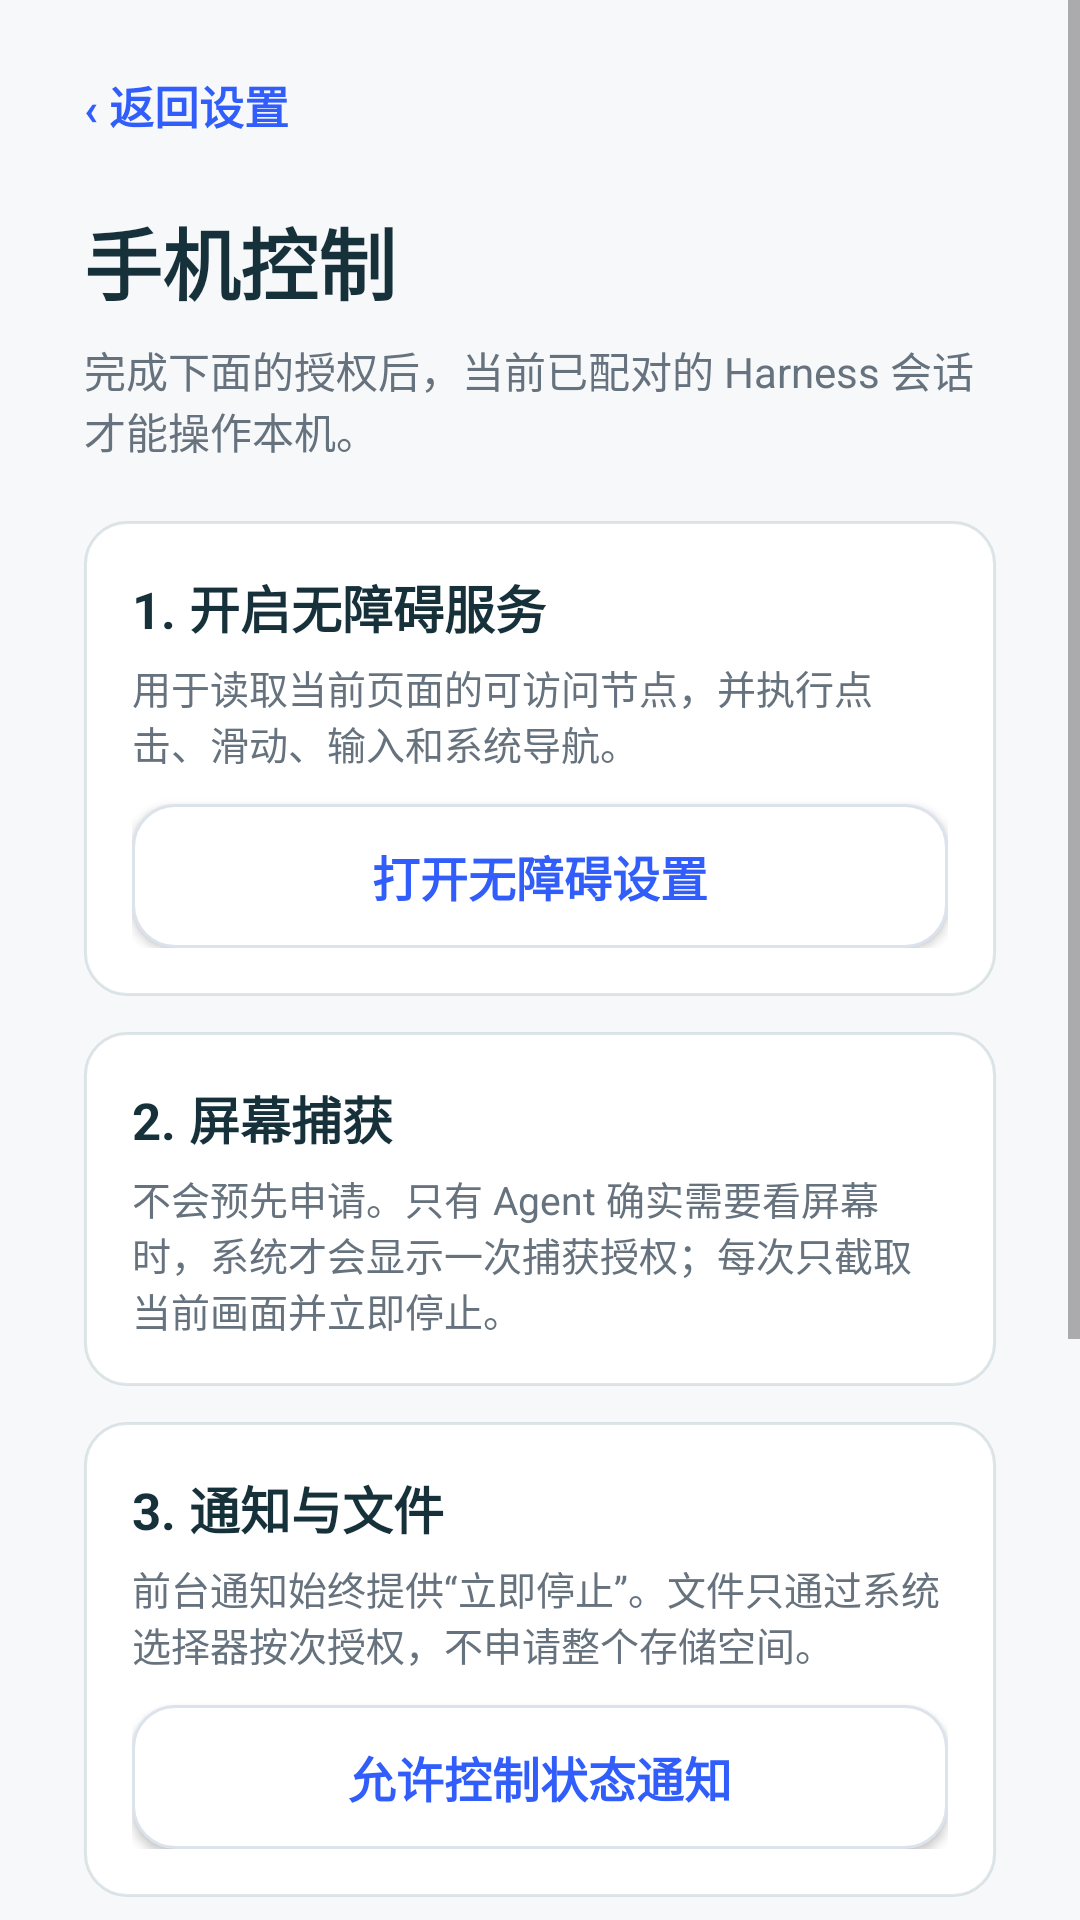

Android layout source for this screen:
<!-- AndroidManifest.xml: activity theme Theme.HarnessMobile -->
<!-- res/layout/activity_control_settings.xml -->
<?xml version="1.0" encoding="utf-8"?>
<ScrollView xmlns:android="http://schemas.android.com/apk/res/android"
    android:id="@+id/control_settings_root"
    android:layout_width="match_parent"
    android:layout_height="match_parent"
    android:background="@color/harness_background"
    android:fillViewport="true">

    <LinearLayout
        android:layout_width="match_parent"
        android:layout_height="wrap_content"
        android:orientation="vertical"
        android:paddingStart="@dimen/harness_screen_padding"
        android:paddingTop="14dp"
        android:paddingEnd="@dimen/harness_screen_padding"
        android:paddingBottom="32dp">

        <Button
            android:id="@+id/control_back"
            android:layout_width="wrap_content"
            android:layout_height="42dp"
            style="@style/Widget.Harness.Button.Link"
            android:paddingStart="0dp"
            android:paddingEnd="8dp"
            android:text="@string/back_settings"
            android:textSize="15sp" />

        <TextView
            android:layout_width="match_parent"
            android:layout_height="wrap_content"
            android:layout_marginTop="12dp"
            style="@style/TextAppearance.Harness.LargeTitle"
            android:text="@string/control_title" />

        <TextView
            android:id="@+id/control_ready_summary"
            android:layout_width="match_parent"
            android:layout_height="wrap_content"
            android:layout_marginTop="7dp"
            style="@style/TextAppearance.Harness.Callout"
            android:accessibilityLiveRegion="polite"
            android:text="@string/control_summary" />

        
        <LinearLayout
            android:layout_width="match_parent"
            android:layout_height="wrap_content"
            android:layout_marginTop="@dimen/harness_space_xl"
            android:background="@drawable/harness_control_card"
            android:orientation="vertical"
            android:padding="@dimen/harness_card_padding">

            <TextView
                android:layout_width="match_parent"
                android:layout_height="wrap_content"
                style="@style/TextAppearance.Harness.Headline"
                android:text="@string/step1_title" />

            <TextView
                android:id="@+id/accessibility_status"
                android:layout_width="match_parent"
                android:layout_height="wrap_content"
                android:layout_marginTop="5dp"
                style="@style/TextAppearance.Harness.Footnote"
                android:accessibilityLiveRegion="polite"
                android:text="@string/step1_status" />

            <Button
                android:id="@+id/open_accessibility"
                android:layout_width="match_parent"
                android:layout_height="@dimen/harness_button_height_compact"
                android:layout_marginTop="11dp"
                style="@style/Widget.Harness.Button.Secondary"
                android:text="@string/accessibility_open" />
        </LinearLayout>

        
        <LinearLayout
            android:layout_width="match_parent"
            android:layout_height="wrap_content"
            android:layout_marginTop="@dimen/harness_space_md"
            android:background="@drawable/harness_control_card"
            android:orientation="vertical"
            android:padding="@dimen/harness_card_padding">

            <TextView
                android:layout_width="match_parent"
                android:layout_height="wrap_content"
                style="@style/TextAppearance.Harness.Headline"
                android:text="@string/step2_title" />

            <TextView
                android:id="@+id/capture_status"
                android:layout_width="match_parent"
                android:layout_height="wrap_content"
                android:layout_marginTop="5dp"
                style="@style/TextAppearance.Harness.Footnote"
                android:accessibilityLiveRegion="polite"
                android:text="@string/step2_status" />
        </LinearLayout>

        
        <LinearLayout
            android:layout_width="match_parent"
            android:layout_height="wrap_content"
            android:layout_marginTop="@dimen/harness_space_md"
            android:background="@drawable/harness_control_card"
            android:orientation="vertical"
            android:padding="@dimen/harness_card_padding">

            <TextView
                android:layout_width="match_parent"
                android:layout_height="wrap_content"
                style="@style/TextAppearance.Harness.Headline"
                android:text="@string/step3_title" />

            <TextView
                android:id="@+id/notification_status"
                android:layout_width="match_parent"
                android:layout_height="wrap_content"
                android:layout_marginTop="5dp"
                style="@style/TextAppearance.Harness.Footnote"
                android:accessibilityLiveRegion="polite"
                android:text="@string/step3_status" />

            <Button
                android:id="@+id/request_notifications"
                android:layout_width="match_parent"
                android:layout_height="@dimen/harness_button_height_compact"
                android:layout_marginTop="11dp"
                style="@style/Widget.Harness.Button.Secondary"
                android:text="@string/notification_request" />
        </LinearLayout>

        
        <LinearLayout
            android:layout_width="match_parent"
            android:layout_height="wrap_content"
            android:layout_marginTop="@dimen/harness_space_lg"
            android:background="@drawable/harness_control_card"
            android:orientation="vertical"
            android:padding="@dimen/harness_card_padding">

            <androidx.appcompat.widget.SwitchCompat
                android:id="@+id/control_master_switch"
                android:layout_width="match_parent"
                android:layout_height="48dp"
                android:fontFamily="sans-serif-medium"
                android:minHeight="48dp"
                android:text="@string/master_switch_text"
                android:textColor="@color/harness_text"
                android:textSize="15sp" />

            <TextView
                android:id="@+id/control_live_status"
                android:layout_width="match_parent"
                android:layout_height="wrap_content"
                android:layout_marginTop="5dp"
                style="@style/TextAppearance.Harness.Footnote"
                android:accessibilityLiveRegion="polite"
                android:text="@string/live_disabled" />

            <Button
                android:id="@+id/control_stop_now"
                android:layout_width="match_parent"
                android:layout_height="@dimen/harness_button_height"
                android:layout_marginTop="13dp"
                style="@style/Widget.Harness.Button.Destructive"
                android:text="@string/stop_now_button" />
        </LinearLayout>

        <TextView
            android:layout_width="match_parent"
            android:layout_height="wrap_content"
            android:layout_marginTop="@dimen/harness_space_lg"
            style="@style/TextAppearance.Harness.Caption"
            android:text="@string/safety_note" />
    </LinearLayout>
</ScrollView>
<!-- resources referenced by this layout -->
<resources>
  <color name="harness_background">#F7F8FA</color>
  <color name="harness_text">#17313B</color>
  <dimen name="harness_button_height">52dp</dimen>
  <dimen name="harness_button_height_compact">48dp</dimen>
  <dimen name="harness_card_padding">16dp</dimen>
  <dimen name="harness_screen_padding">28dp</dimen>
  <dimen name="harness_space_lg">16dp</dimen>
  <dimen name="harness_space_md">12dp</dimen>
  <dimen name="harness_space_xl">20dp</dimen>
  <!-- drawable harness_control_card (drawable) -->
  <?xml version="1.0" encoding="utf-8"?>
  <shape xmlns:android="http://schemas.android.com/apk/res/android" android:shape="rectangle">
      <solid android:color="@color/harness_surface" />
      <corners android:radius="14dp" />
      <stroke android:width="1dp" android:color="#220F4C5C" />
  </shape>
  <string name="accessibility_open">打开无障碍设置</string>
  <string name="back_settings">‹ 返回设置</string>
  <string name="control_summary">完成下面的授权后，当前已配对的 Harness 会话才能操作本机。</string>
  <string name="control_title">手机控制</string>
  <string name="live_disabled">当前已关闭。待执行命令不会运行。</string>
  <string name="master_switch_text">允许当前已配对会话操作手机</string>
  <string name="notification_request">允许控制状态通知</string>
  <string name="safety_note">安全边界：密码、支付、银行、验证码、账户安全、清除数据、静默安装/卸载和权限绕过不会自动执行。输入文字、保存文件和清理缓存必须在手机端再次确认。</string>
  <string name="step1_status">用于读取当前页面的可访问节点，并执行点击、滑动、输入和系统导航。</string>
  <string name="step1_title">1. 开启无障碍服务</string>
  <string name="step2_status">不会预先申请。只有 Agent 确实需要看屏幕时，系统才会显示一次捕获授权；每次只截取当前画面并立即停止。</string>
  <string name="step2_title">2. 屏幕捕获</string>
  <string name="step3_status">前台通知始终提供“立即停止”。文件只通过系统选择器按次授权，不申请整个存储空间。</string>
  <string name="step3_title">3. 通知与文件</string>
  <string name="stop_now_button">立即停止</string>
  <style name="TextAppearance.Harness.Callout" parent="TextAppearance.AppCompat.Body1">
          <item name="android:textSize">14sp</item>
          <item name="android:textColor">@color/harness_secondary</item>
          <item name="android:fontFamily">sans-serif</item>
      </style>
  <style name="TextAppearance.Harness.Caption" parent="TextAppearance.AppCompat.Body2">
          <item name="android:textSize">12sp</item>
          <item name="android:textColor">@color/harness_secondary</item>
          <item name="android:fontFamily">sans-serif</item>
      </style>
  <style name="TextAppearance.Harness.Footnote" parent="TextAppearance.AppCompat.Body2">
          <item name="android:textSize">13sp</item>
          <item name="android:textColor">@color/harness_secondary</item>
          <item name="android:fontFamily">sans-serif</item>
      </style>
  <style name="TextAppearance.Harness.Headline" parent="TextAppearance.AppCompat.Headline">
          <item name="android:textSize">17sp</item>
          <item name="android:textColor">@color/harness_text</item>
          <item name="android:textStyle">bold</item>
          <item name="android:fontFamily">sans-serif</item>
      </style>
  <style name="TextAppearance.Harness.LargeTitle" parent="TextAppearance.AppCompat.Display1">
          <item name="android:textSize">26sp</item>
          <item name="android:textColor">@color/harness_text</item>
          <item name="android:textStyle">bold</item>
          <item name="android:fontFamily">sans-serif</item>
      </style>
  <color name="harness_surface">#FFFFFF</color>
  <color name="harness_secondary">#66727D</color>
  <dimen name="harness_touch_min">48dp</dimen>
  <style name="TextAppearance.Harness.Button" parent="TextAppearance.AppCompat.Body1">
          <item name="android:textSize">16sp</item>
          <item name="android:textStyle">bold</item>
          <item name="android:fontFamily">sans-serif</item>
      </style>
  <color name="harness_error">#C62828</color>
  <color name="harness_primary_dark">#315EFB</color>
  <color name="harness_primary">#4D6BFE</color>
  <color name="harness_ripple">#EDF3FF</color>
  <dimen name="harness_radius_card">14dp</dimen>
  <color name="harness_border">#DCE3EC</color>
</resources>
